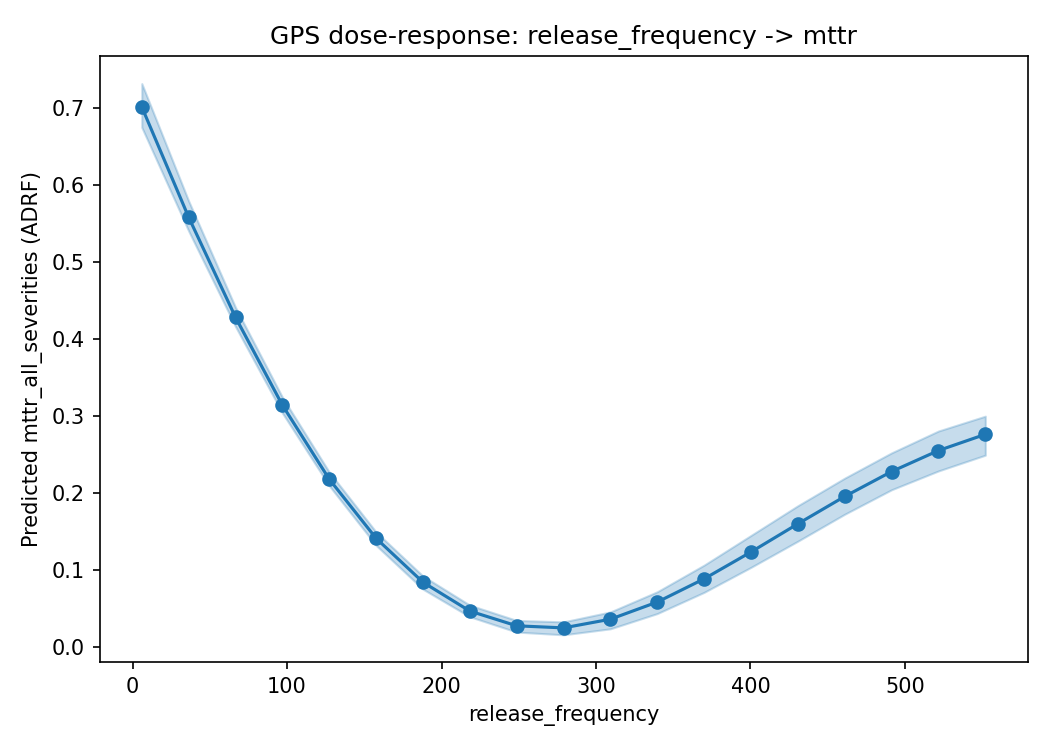

Values plotted in this chart, from the file beside it:
dose, mu, ci_lower, ci_upper
6.0, 0.7011, 0.6747, 0.7316
36.33, 0.5579, 0.54, 0.579
66.67, 0.4278, 0.4158, 0.4407
97.0, 0.3137, 0.3035, 0.324
127.3, 0.2175, 0.209, 0.2267
157.7, 0.1406, 0.1314, 0.1488
188.0, 0.08357, 0.07455, 0.09162
218.3, 0.04606, 0.0387, 0.05377
248.7, 0.02692, 0.0188, 0.03392
279.0, 0.02424, 0.01524, 0.03207
309.3, 0.03552, 0.02305, 0.04499
339.7, 0.05782, 0.04284, 0.0712
370.0, 0.088, 0.07045, 0.1058
400.3, 0.1229, 0.1029, 0.1444
430.7, 0.1595, 0.1369, 0.183
461.0, 0.1951, 0.1719, 0.2189
491.3, 0.2274, 0.2038, 0.2517
521.7, 0.2547, 0.2282, 0.2801
552.0, 0.2758, 0.2487, 0.2994
